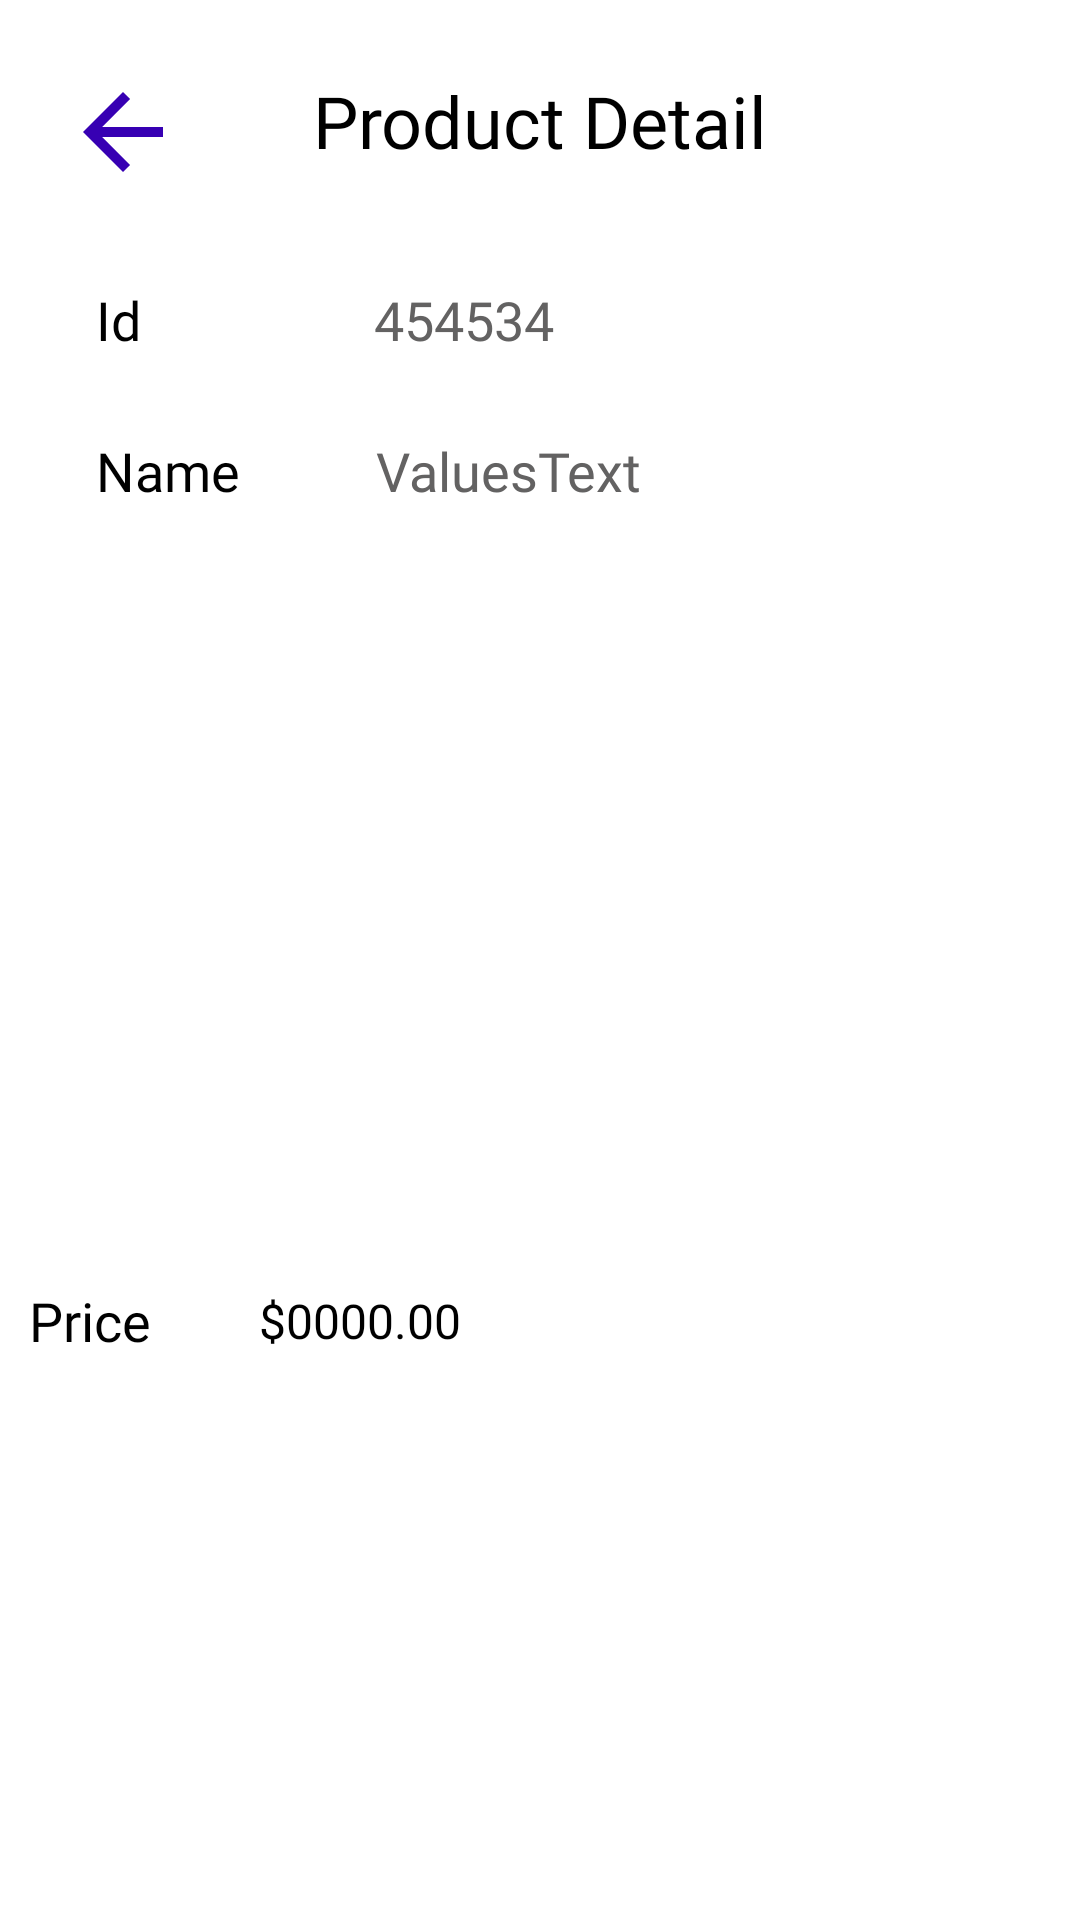

This screen was rendered from an Android layout file. Write that file and the resources it references.
<!-- AndroidManifest.xml: application theme Theme.Android_Final_Project -->
<!-- res/layout/activity_product_detail.xml -->
<?xml version="1.0" encoding="utf-8"?>
<ScrollView
    xmlns:android="http://schemas.android.com/apk/res/android"
    xmlns:app="http://schemas.android.com/apk/res-auto"
    xmlns:tools="http://schemas.android.com/tools"
    android:layout_width="match_parent"
    android:layout_height="match_parent"
    android:fillViewport="true"
    >
<androidx.constraintlayout.widget.ConstraintLayout
    android:background="@color/white"
    android:layout_height="match_parent"
    android:layout_width="match_parent"
    tools:context=".products.ProductDetailActivity">

    <TextView
        android:id="@+id/textView11"
        android:layout_width="wrap_content"
        android:layout_height="wrap_content"
        android:layout_marginStart="32dp"
        android:layout_marginLeft="32dp"
        android:layout_marginTop="38dp"
        android:gravity="center|start"
        android:text="@string/idLabel"
        style="@style/FieldsTitles"
        app:layout_constraintStart_toStartOf="parent"
        app:layout_constraintTop_toBottomOf="@+id/textView16" />

    <TextView
        android:id="@+id/textView15"
        android:layout_width="wrap_content"
        android:layout_height="wrap_content"
        android:layout_marginTop="12dp"
        android:gravity="center|start"
        android:text="@string/productPriceLabel"
        style="@style/FieldsTitles"
        app:layout_constraintStart_toStartOf="@+id/productImg"
        app:layout_constraintTop_toBottomOf="@+id/productImg" />

    <ImageView
        android:id="@+id/productImg"
        android:layout_width="341dp"
        android:layout_height="209dp"
        android:layout_marginTop="26dp"

        app:layout_constraintEnd_toEndOf="parent"
        app:layout_constraintStart_toStartOf="parent"
        app:layout_constraintTop_toBottomOf="@+id/productNameLbl"
        tools:srcCompat="@tools:sample/avatars" />

    <TextView
        android:id="@+id/productNameLbl"
        style="@style/ValuesText"
        android:layout_width="241dp"
        android:layout_height="wrap_content"

        android:gravity="center|start"
        android:text="ValuesText"
        app:layout_constraintBottom_toBottomOf="@+id/textView13"
        app:layout_constraintEnd_toEndOf="@+id/productIdLbl"
        app:layout_constraintStart_toStartOf="@+id/productIdLbl"
        app:layout_constraintTop_toTopOf="@+id/textView13" />

    <TextView
        android:id="@+id/productPriceLbl"
        android:layout_width="0dp"
        android:layout_height="wrap_content"
        android:layout_marginStart="24dp"
        android:layout_marginLeft="24dp"
        android:gravity="start"
        android:text="$0000.00"
        style="@style/FieldsText"

        app:layout_constraintBottom_toBottomOf="@+id/textView15"
        app:layout_constraintEnd_toEndOf="@+id/productImg"
        app:layout_constraintHorizontal_bias="0.0"
        app:layout_constraintStart_toEndOf="@+id/textView15"
        app:layout_constraintTop_toTopOf="@+id/textView15" />

    <TextView
        android:id="@+id/textView13"
        style="@style/FieldsTitles"
        android:layout_width="wrap_content"
        android:layout_height="wrap_content"
        android:layout_marginTop="26dp"
        android:gravity="center|start"
        android:text="@string/prodNameLabel"
        app:layout_constraintStart_toStartOf="@+id/textView11"
        app:layout_constraintTop_toBottomOf="@+id/textView11" />

    <TextView
        android:id="@+id/productDescriptionLbl"
        android:layout_width="0dp"
        android:layout_height="0dp"
        android:layout_marginStart="36dp"
        android:lineSpacingExtra="3dp"
        android:textSize="16sp"
        style="@style/ValuesText"
        android:layout_marginLeft="36dp"
        android:layout_marginTop="24dp"
        android:layout_marginBottom="24dp"
        app:layout_constraintBottom_toBottomOf="parent"
        app:layout_constraintEnd_toEndOf="@+id/productPriceLbl"
        app:layout_constraintStart_toStartOf="parent"
        app:layout_constraintTop_toBottomOf="@+id/textView15"
        app:layout_constraintVertical_bias="0.0" />

    <TextView
        android:id="@+id/productIdLbl"
        android:layout_width="242dp"
        android:layout_height="wrap_content"
        android:layout_marginStart="60dp"
        android:layout_marginLeft="60dp"
        android:layout_marginTop="38dp"
        android:gravity="start"
        style="@style/ValuesText"
        android:text="454534"
        app:layout_constraintBottom_toBottomOf="@+id/textView11"
        app:layout_constraintEnd_toEndOf="parent"
        app:layout_constraintStart_toEndOf="@+id/textView11"
        app:layout_constraintTop_toBottomOf="@+id/textView16" />

    <TextView
        android:id="@+id/textView16"
        style="@style/ScreensTitles"
        android:layout_width="wrap_content"
        android:layout_height="wrap_content"
        android:gravity="center|center_horizontal"

        android:text="@string/productDetailLabel"
        app:layout_constraintEnd_toEndOf="parent"
        app:layout_constraintStart_toStartOf="parent"
        app:layout_constraintTop_toTopOf="@+id/imgReturnToProductList" />


    <ImageView
        android:id="@+id/imgReturnToProductList"
        android:layout_width="50dp"
        android:layout_height="40dp"
        android:layout_marginStart="16dp"
        android:layout_marginLeft="16dp"
        android:layout_marginTop="24dp"
        app:layout_constraintStart_toStartOf="parent"
        app:layout_constraintTop_toTopOf="parent"
        android:src="@drawable/ic_baseline_arrow_back_24" />
</androidx.constraintlayout.widget.ConstraintLayout>
</ScrollView>
<!-- resources referenced by this layout -->
<resources>
  <color name="white">#FFFFFFFF</color>
  <!-- drawable ic_baseline_arrow_back_24 (drawable) -->
  <vector xmlns:android="http://schemas.android.com/apk/res/android"
      android:width="24dp"
      android:height="24dp"
      android:viewportWidth="24"
      android:viewportHeight="24"
      android:tint="?attr/backgroundColor">
    <path
        android:fillColor="@color/purple_700"
        android:pathData="M20,11H7.83l5.59,-5.59L12,4l-8,8 8,8 1.41,-1.41L7.83,13H20v-2z"/>
  </vector>
  <string name="idLabel">Id</string>
  <string name="prodNameLabel">Name</string>
  <string name="productDetailLabel">Product Detail</string>
  <string name="productPriceLabel">Price</string>
  <style name="FieldsText" parent="TextAppearance.AppCompat">
          <item name="android:textSize">16sp</item>
          <item name="android:textColor">@color/black</item>
          <item name="android:fontFamily">@font/raleway_regular</item>
          <item name="android:padding">12dp</item>
      </style>
  <style name="FieldsTitles" parent="TextAppearance.AppCompat">
          <item name="android:textSize">18sp</item>
          <item name="android:textColor">@color/black</item>
          <item name="android:fontFamily">@font/raleway_semibold</item>
      </style>
  <style name="ScreensTitles" parent="TextAppearance.AppCompat">
          <item name="android:textSize">24sp</item>
          <item name="android:textColor">@color/black</item>
          <item name="android:fontFamily">@font/raleway_bold</item>
      </style>
  
  
      '
  <style name="ValuesText" parent="TextAppearance.AppCompat">
          <item name="android:textSize">18sp</item>
          <item name="android:textColor">@color/darkGrey</item>
          <item name="android:fontFamily">@font/raleway_medium</item>
          <item name="android:padding">12dp</item>
      </style>
  <style name="Theme.Android_Final_Project" parent="Theme.AppCompat.Light.NoActionBar">
          
          <item name="colorPrimary">@color/purple_500</item>
          <item name="colorPrimaryVariant">@color/purple_700</item>
          <item name="colorOnPrimary">@color/white</item>
          
          <item name="colorSecondary">@color/teal_200</item>
          <item name="colorSecondaryVariant">@color/teal_700</item>
          <item name="colorOnSecondary">@color/black</item>
          
          <item name="android:statusBarColor" tools:targetApi="l">?attr/colorPrimaryVariant</item>
          
      </style>
  <color name="purple_700">#FF3700B3</color>
  <color name="black">#FF000000</color>
  <color name="darkGrey">#636262</color>
  <color name="purple_500">#FF6200EE</color>
  <color name="teal_200">#FF03DAC5</color>
  <color name="teal_700">#FF018786</color>
</resources>
